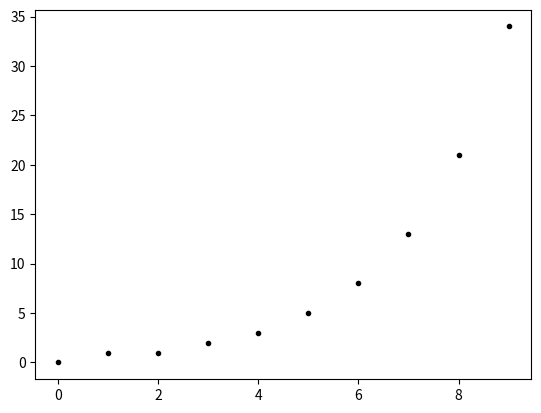

The script that saved this image:
# Plots.
import matplotlib.pyplot as plt

# Calculate the (n+1)^th Fibonacci number.
def fibonacci(n):
    if n == 0:
        return 0
    elif n == 1:
        return 1
    else:
        return fibonacci(n-1) + fibonacci(n-2)

# Call function.
fibonacci(10)

# You can display plots.
plt.plot([fibonacci(n) for n in range(10)], 'k.');